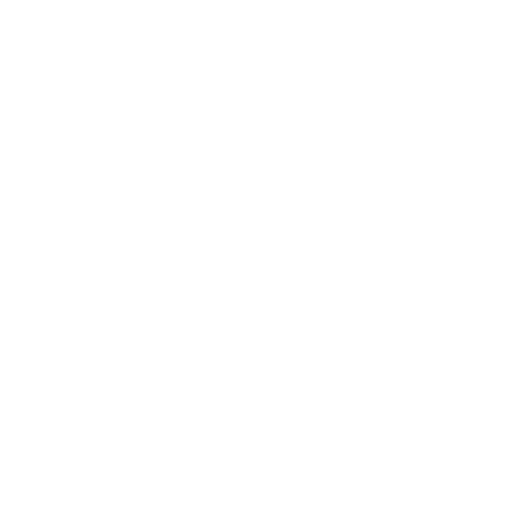
t = 0.00 s
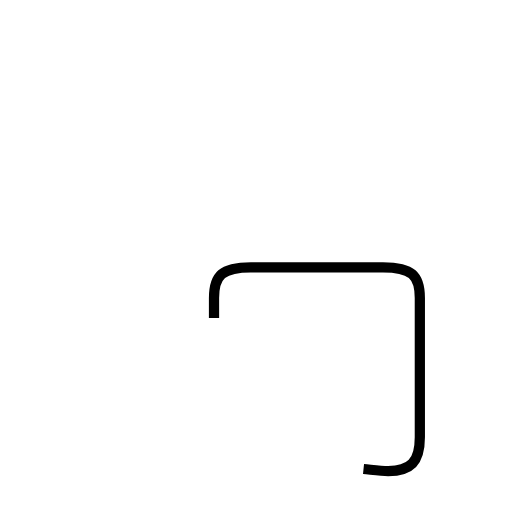
t = 1.41 s
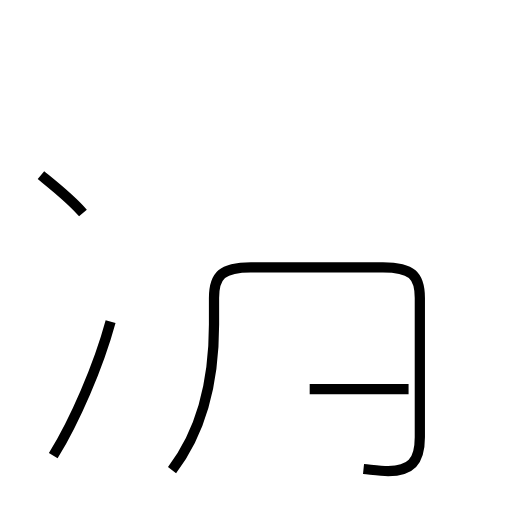
t = 2.77 s
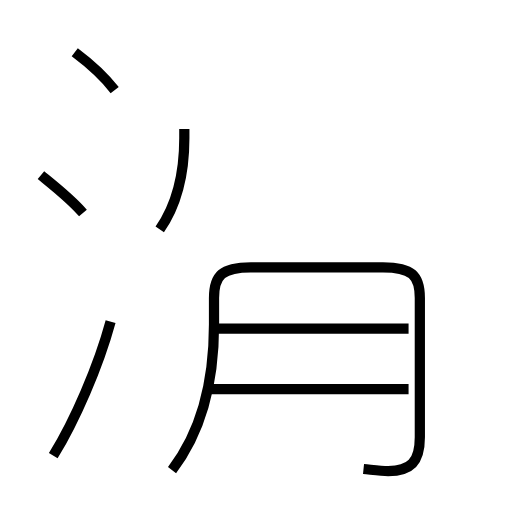
t = 4.09 s
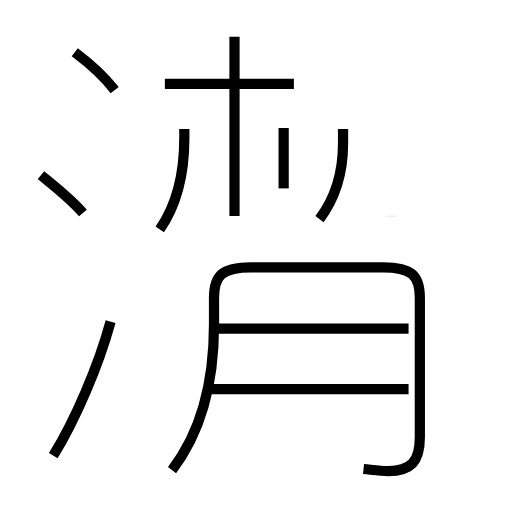
t = 5.45 s
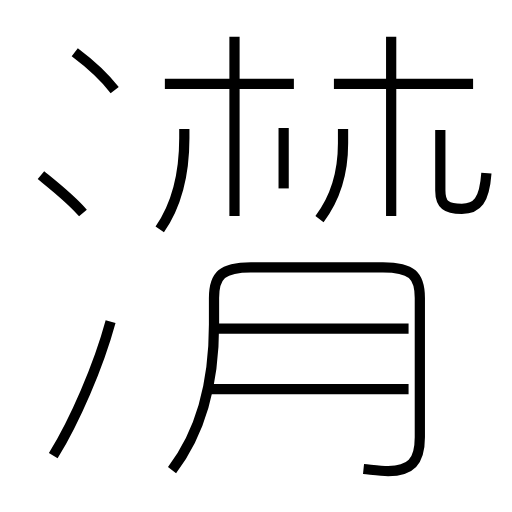
t = 6.80 s

The animated SVG that drew these frames (rendered in a browser with its animation timeline set to each time). Animation: 14 SMIL elements (animate=14); one cycle of 6.80 s.

<?xml version='1.0' encoding='utf-8'?>
<svg viewBox="0.0 -6.0 50.0 50.0" version="1.1" xmlns="http://www.w3.org/2000/svg"><rect x="-1000" y="-1000" width="2000" height="2000" stroke="white" fill="white" /><g style="fill:none;stroke:#000000;stroke-width:1"><path d="M 35.5 1.8 C 36.5 1.9 37.2 2.0 37.9 2.0 C 40.1 2.0 41.0 1.1 41.0 -1.3 L 41.0 -14.9 C 41.0 -17.1 40.2 -17.9 37.4 -17.9 L 24.5 -17.9 C 21.7 -17.9 20.9 -17.1 20.9 -14.9 L 20.9 -12.3 C 20.9 -6.3 19.5 -1.6 16.8 1.9 " transform="translate(0.0 38.0)" stroke-dasharray="62.85802224489307" stroke-dashoffset="62.85802224489307"><animate attributeName="stroke-dashoffset" from="62.85802224489307" to="0" dur="1.885740667346792s" begin="0s" fill="freeze" /></path><path d="M 5.2 0.5 C 7.3 -2.9 9.6 -8.2 10.8 -12.6 " transform="translate(0.0 38.0)" stroke-dasharray="14.287769544241664" stroke-dashoffset="14.287769544241664"><animate attributeName="stroke-dashoffset" from="14.287769544241664" to="0" dur="0.4286330863272499s" begin="1.885740667346792s" fill="freeze" /></path><path d="M 8.1 -23.2 C 6.9 -24.6 5.1 -26.0 4.0 -26.9 " transform="translate(0.0 38.0)" stroke-dasharray="5.530145808110436" stroke-dashoffset="5.530145808110436"><animate attributeName="stroke-dashoffset" from="5.530145808110436" to="0" dur="0.16590437424331309s" begin="2.314373753674042s" fill="freeze" /></path><path d="M 39.9 -6.0 L 20.6 -6.0 " transform="translate(0.0 38.0)" stroke-dasharray="19.299999999999997" stroke-dashoffset="19.299999999999997"><animate attributeName="stroke-dashoffset" from="19.299999999999997" to="0" dur="0.5789999999999998s" begin="2.480278127917355s" fill="freeze" /></path><path d="M 15.6 -21.6 C 17.2 -23.9 18.0 -26.8 18.0 -30.5 L 18.0 -31.4 " transform="translate(0.0 38.0)" stroke-dasharray="10.26528819207383" stroke-dashoffset="10.26528819207383"><animate attributeName="stroke-dashoffset" from="10.26528819207383" to="0" dur="0.30795864576221493s" begin="3.059278127917355s" fill="freeze" /></path><path d="M 39.9 -11.9 L 21.2 -11.9 " transform="translate(0.0 38.0)" stroke-dasharray="18.7" stroke-dashoffset="18.7"><animate attributeName="stroke-dashoffset" from="18.7" to="0" dur="0.5609999999999999s" begin="3.36723677367957s" fill="freeze" /></path><path d="M 11.2 -35.2 C 10.2 -36.5 8.5 -38.0 7.3 -38.9 " transform="translate(0.0 38.0)" stroke-dasharray="5.389574209665458" stroke-dashoffset="5.389574209665458"><animate attributeName="stroke-dashoffset" from="5.389574209665458" to="0" dur="0.16168722628996374s" begin="3.92823677367957s" fill="freeze" /></path><path d="M 22.9 -22.9 L 22.9 -40.4 " transform="translate(0.0 38.0)" stroke-dasharray="17.5" stroke-dashoffset="17.5"><animate attributeName="stroke-dashoffset" from="17.5" to="0" dur="0.525s" begin="4.089923999969534s" fill="freeze" /></path><path d="M 27.7 -25.6 L 27.7 -31.5 " transform="translate(0.0 38.0)" stroke-dasharray="5.899999999999999" stroke-dashoffset="5.899999999999999"><animate attributeName="stroke-dashoffset" from="5.899999999999999" to="0" dur="0.17699999999999996s" begin="4.614923999969534s" fill="freeze" /></path><path d="M 28.7 -35.8 L 16.1 -35.8 " transform="translate(0.0 38.0)" stroke-dasharray="12.599999999999998" stroke-dashoffset="12.599999999999998"><animate attributeName="stroke-dashoffset" from="12.599999999999998" to="0" dur="0.37799999999999995s" begin="4.7919239999695336s" fill="freeze" /></path><path d="M 31.2 -22.6 C 32.8 -24.7 33.5 -27.2 33.5 -30.0 L 33.5 -31.4 " transform="translate(0.0 38.0)" stroke-dasharray="9.293145800595937" stroke-dashoffset="9.293145800595937"><animate attributeName="stroke-dashoffset" from="9.293145800595937" to="0" dur="0.2787943740178781s" begin="5.169923999969534s" fill="freeze" /></path><path d="M 38.2 -22.9 L 38.2 -40.4 " transform="translate(0.0 38.0)" stroke-dasharray="17.5" stroke-dashoffset="17.5"><animate attributeName="stroke-dashoffset" from="17.5" to="0" dur="0.525s" begin="5.448718373987412s" fill="freeze" /></path><path d="M 47.5 -27.1 C 47.3 -24.4 46.6 -23.6 45.1 -23.6 C 43.6 -23.6 43.0 -24.0 43.0 -25.4 L 43.0 -31.3 " transform="translate(0.0 38.0)" stroke-dasharray="13.95153260347831" stroke-dashoffset="13.95153260347831"><animate attributeName="stroke-dashoffset" from="13.95153260347831" to="0" dur="0.4185459781043493s" begin="5.9737183739874125s" fill="freeze" /></path><path d="M 46.2 -35.8 L 32.6 -35.8" transform="translate(0.0 38.0)" stroke-dasharray="13.600000000000001" stroke-dashoffset="13.600000000000001"><animate attributeName="stroke-dashoffset" from="13.600000000000001" to="0" dur="0.40800000000000003s" begin="6.392264352091762s" fill="freeze" /></path></g></svg>
